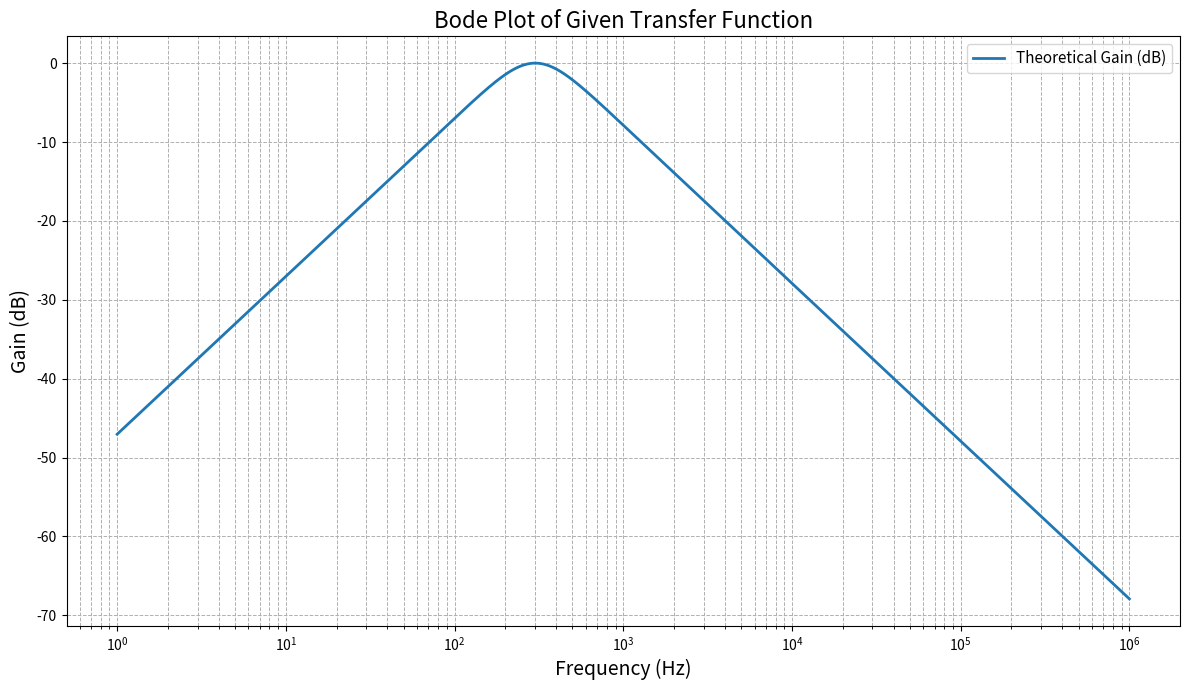

Source code (Python):
import numpy as np
import matplotlib.pyplot as plt

R1 = 12000       
R5 = 24000       
R3 = 100000
Req = (R1*R3)/(R1+R3)    
C = 33e-9        
Vin = 1.92

# Frequency numpy array 
frequencies = np.logspace(0, 6, 10000)  #1 Hz to 1 MHz
omega = 2 * np.pi * frequencies
jw = 1j * omega

# Transfer function H(jw) 
numerator = -jw / (R1 * C)
denominator = (jw)**2 + 2 * jw / (R5 * C) + 1 / (Req * R5 * C**2)
H = numerator / denominator

# Output voltage
Vout = Vin * H
gain_db = 20 * np.log10(np.abs(H))

# Plotting Bode plot
plt.figure(figsize=(12, 7))
plt.semilogx(frequencies, gain_db, label='Theoretical Gain (dB)', linewidth=2)
plt.title("Bode Plot of Given Transfer Function", fontsize=16)
plt.xlabel("Frequency (Hz)", fontsize=14)
plt.ylabel("Gain (dB)", fontsize=14)
plt.grid(True, which='both', linestyle='--', linewidth=0.7)
plt.legend(fontsize=11)
plt.tight_layout()
plt.show()

# Displaying output voltage and gain at selected frequencies
selected_freqs = [10, 20, 50, 100, 200, 300, 400, 500, 600, 700, 800, 900, 1000] 
print(f"{'Freq (Hz)':>10} | {'|V_out| (V)':>12} | {'|V_out/V_in|':>12}")
print("-" * 52)

for f in selected_freqs:
    idx = np.argmin(np.abs(frequencies - f))
    vout_mag = np.abs(Vout[idx])
    gain_mag = np.abs(H[idx])
    vout_phase = np.angle(Vout[idx], deg=True)
    print(f"{frequencies[idx]:10.0f} | {vout_mag:12.6f} | {gain_mag:12.6f}")